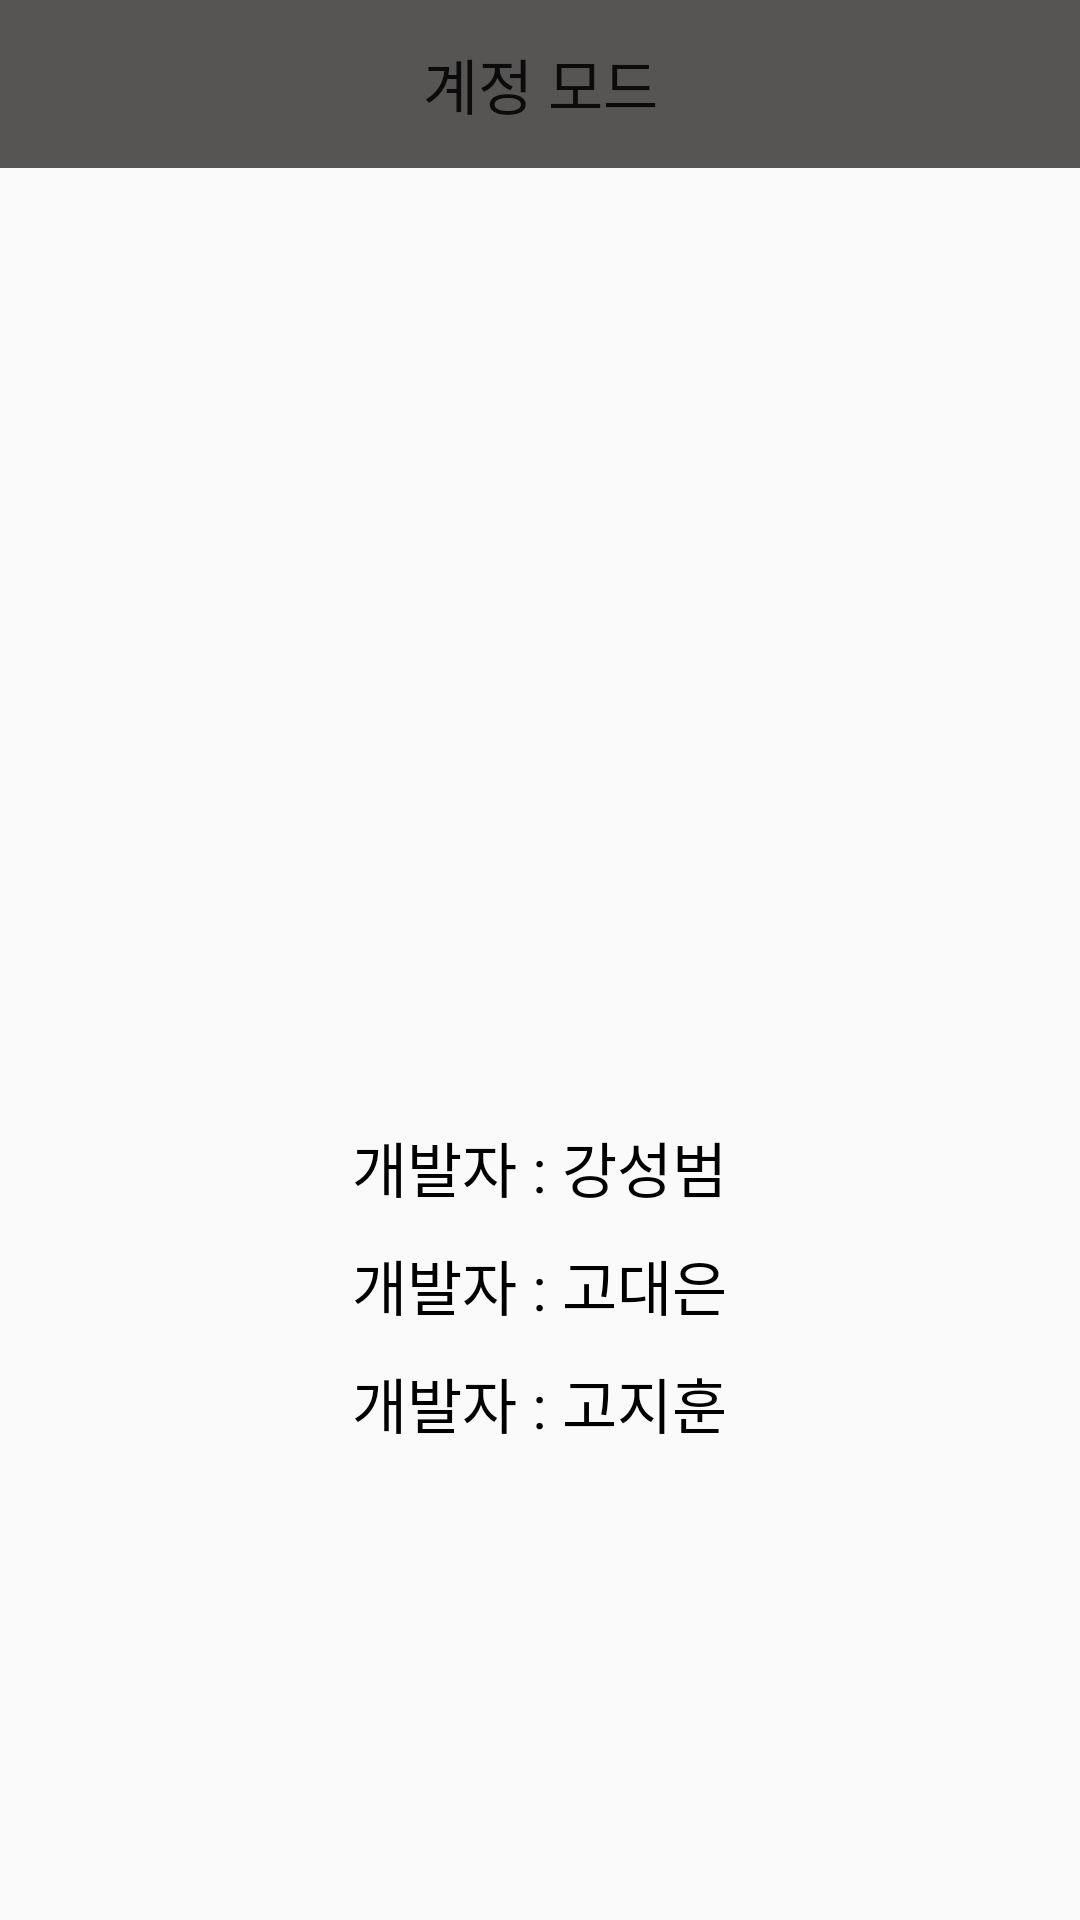

Reconstruct the res/layout file that produces this screen, plus the resources it refers to.
<!-- AndroidManifest.xml: application theme AppThemeNoTitle -->
<!-- res/layout/activity_user_account.xml -->
<?xml version="1.0" encoding="utf-8"?>
<androidx.drawerlayout.widget.DrawerLayout xmlns:android="http://schemas.android.com/apk/res/android"
    xmlns:app="http://schemas.android.com/apk/res-auto"
    android:id="@+id/drawer_layout"
    android:layout_width="match_parent"
    android:layout_height="match_parent">

    <RelativeLayout
        android:layout_height="wrap_content"
        android:layout_width="wrap_content"
        >

        <androidx.appcompat.widget.Toolbar
            xmlns:android="http://schemas.android.com/apk/res/android"
            android:id="@+id/toolbar"
            android:background="@color/customButton"
            android:layout_width="match_parent"
            android:layout_height="wrap_content">

            <TextView
                android:id="@+id/toolbar_title"
                android:text="계정 모드"
                android:layout_width="wrap_content"
                android:layout_height="wrap_content"
                style="@style/TextAppearance.AppCompat.Widget.ActionBar.Title"

                android:layout_gravity="center" />
        </androidx.appcompat.widget.Toolbar>


        <LinearLayout
            xmlns:app="http://schemas.android.com/apk/res-auto"
            xmlns:tools="http://schemas.android.com/tools"
            android:layout_width="match_parent"
            android:layout_height="match_parent"
            tools:context=".UserAccount"
            android:orientation="vertical"
            android:gravity="center">

            <ImageView
                android:id="@+id/user_profile"
                android:layout_width="150dp"
                android:layout_height="150dp"
                android:layout_marginBottom="20dp"/>
            <LinearLayout
                android:layout_width="wrap_content"
                android:layout_height="wrap_content"
                android:orientation="vertical"
                android:layout_marginTop="10dp"
                android:gravity="center">

                <TextView
                    android:id="@+id/user_id"
                    android:layout_width="wrap_content"
                    android:layout_height="wrap_content"
                    android:textColor="#000000"
                    android:textSize="20dp"
                    />
                <LinearLayout
                    android:layout_width="wrap_content"
                    android:layout_height="wrap_content"
                    android:orientation="vertical"
                    android:gravity="center"
                    >

                    <TextView
                        android:layout_marginTop="10dp"
                        android:text="개발자 : 강성범"
                        android:layout_width="wrap_content"
                        android:layout_height="wrap_content"
                        android:textColor="#000000"
                        android:textSize="20dp"/>
                    <TextView
                        android:layout_marginTop="10dp"
                        android:text="개발자 : 고대은"
                        android:layout_width="wrap_content"
                        android:layout_height="wrap_content"
                        android:textColor="#000000"
                        android:textSize="20dp"/>
                    <TextView
                        android:layout_marginTop="10dp"
                        android:text="개발자 : 고지훈"
                        android:layout_width="wrap_content"
                        android:layout_height="wrap_content"
                        android:textColor="#000000"
                        android:textSize="20dp"/>
                </LinearLayout>

            </LinearLayout>


        </LinearLayout>
    </RelativeLayout>
    <com.google.android.material.navigation.NavigationView
        android:id="@+id/nav_view"
        android:layout_width="wrap_content"
        android:layout_height="match_parent"
        android:layout_gravity="start"
        android:fitsSystemWindows="true"
        app:headerLayout="@layout/navi_header"
        app:menu="@menu/navi_menu" />
</androidx.drawerlayout.widget.DrawerLayout>
<!-- res/layout/navi_header.xml (included above) -->
<?xml version="1.0" encoding="utf-8"?>
<LinearLayout
    xmlns:android="http://schemas.android.com/apk/res/android"
    xmlns:app="http://schemas.android.com/apk/res-auto"
    android:layout_width="match_parent"
    android:layout_height="wrap_content"
    android:background="@color/customButton"
    android:theme="@style/ThemeOverlay.AppCompat.Dark"
    android:orientation="vertical"
    android:gravity="bottom">

    <ImageView
        android:layout_width="100dp"
        android:layout_height="100dp"
        app:srcCompat="@mipmap/ic_launcher_round"
        android:id="@+id/navi_user_image"/>

    <TextView
        android:id="@+id/navi_user_id"
        android:layout_width="match_parent"
        android:layout_height="wrap_content"
        android:textAppearance="@style/TextAppearance.AppCompat.Body1"/>

    <TextView
        android:layout_width="wrap_content"
        android:layout_height="wrap_content"

        android:id="@+id/textView"/>

</LinearLayout>
<!-- resources referenced by this layout -->
<resources>
  <color name="customButton">#575454</color>
  <style name="AppThemeNoTitle" parent="Theme.AppCompat.Light.DarkActionBar">
          
          <item name="colorPrimary">@color/colorPrimary</item>
          <item name="colorPrimaryDark">@color/colorPrimaryDark</item>
          <item name="colorAccent">@color/colorAccent</item>
          <item name="windowNoTitle">true</item>
      </style>
  <color name="colorPrimary">#6200EE</color>
  <color name="colorPrimaryDark">#575454</color>
  <color name="colorAccent">#03DAC5</color>
</resources>
